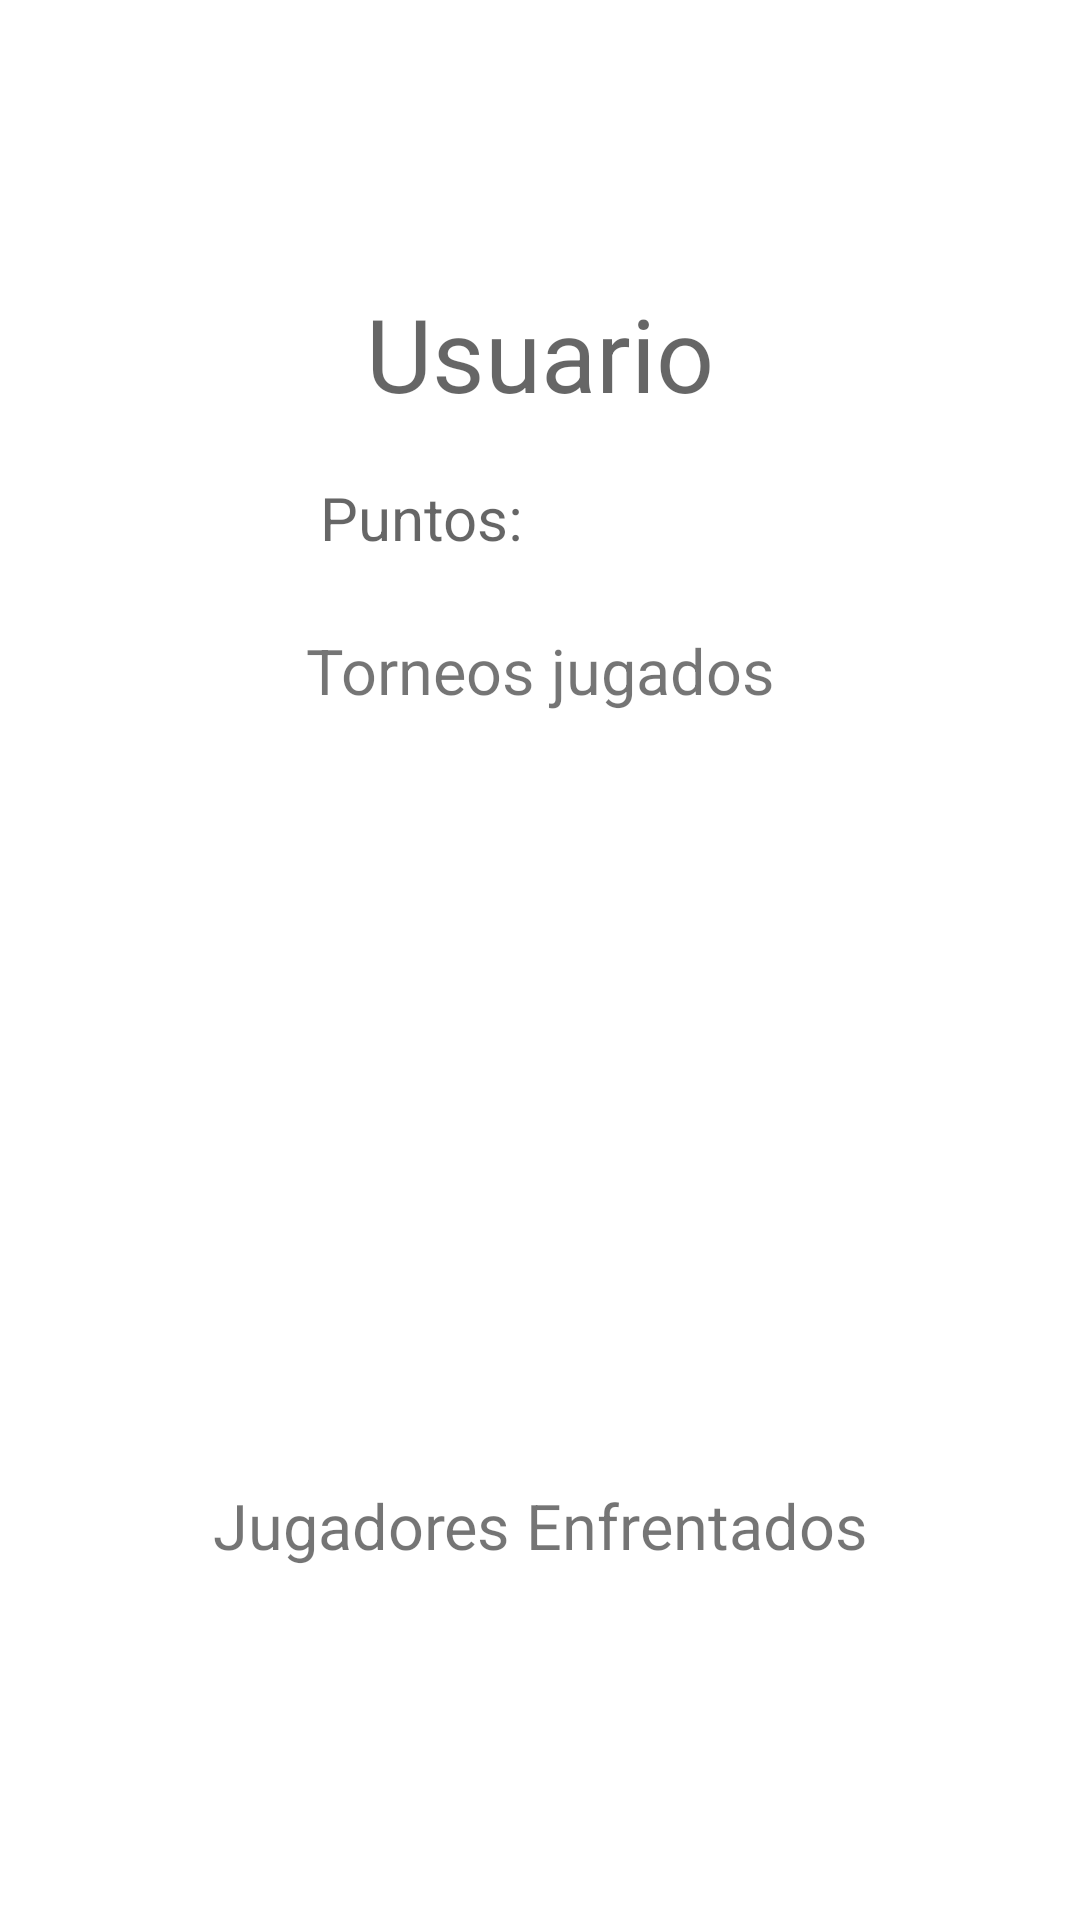

This screen was rendered from an Android layout file. Write that file and the resources it references.
<!-- AndroidManifest.xml: application theme AppTheme -->
<!-- res/layout/activity_user.xml -->
<?xml version="1.0" encoding="utf-8"?>
<androidx.constraintlayout.widget.ConstraintLayout xmlns:android="http://schemas.android.com/apk/res/android"
    xmlns:app="http://schemas.android.com/apk/res-auto"
    xmlns:tools="http://schemas.android.com/tools"
    android:layout_width="match_parent"
    android:layout_height="match_parent"
    tools:context=".controlers.UserActivity">

    <TextView
        android:id="@+id/textView10"
        android:layout_width="wrap_content"
        android:layout_height="wrap_content"
        android:text="Jugadores Enfrentados"
        android:textSize="21sp"
        app:layout_constraintBottom_toBottomOf="parent"
        app:layout_constraintEnd_toEndOf="parent"
        app:layout_constraintStart_toStartOf="parent"
        app:layout_constraintTop_toBottomOf="@+id/rvTJ"
        app:layout_constraintVertical_bias="0.100000024" />

    <TextView
        android:id="@+id/txtUserName"
        android:layout_width="wrap_content"
        android:layout_height="wrap_content"
        android:text="Usuario"
        android:textAppearance="@style/TextAppearance.AppCompat.Display1"
        app:layout_constraintBottom_toBottomOf="parent"
        app:layout_constraintEnd_toEndOf="parent"
        app:layout_constraintStart_toStartOf="parent"
        app:layout_constraintTop_toTopOf="parent"
        app:layout_constraintVertical_bias="0.16" />

    <TextView
        android:id="@+id/txtPointsUser"
        android:layout_width="147dp"
        android:layout_height="29dp"
        android:text="Puntos: "
        android:textAppearance="@style/TextAppearance.AppCompat.Medium"
        android:textSize="20sp"
        app:layout_constraintBottom_toBottomOf="parent"
        app:layout_constraintEnd_toEndOf="parent"
        app:layout_constraintStart_toStartOf="parent"
        app:layout_constraintTop_toBottomOf="@+id/txtUserName"
        app:layout_constraintVertical_bias="0.04" />

    <ImageView
        android:id="@+id/ivLvlUser"
        android:layout_width="wrap_content"
        android:layout_height="wrap_content"
        app:layout_constraintBottom_toBottomOf="parent"
        app:layout_constraintEnd_toStartOf="@+id/txtUserName"
        app:layout_constraintStart_toStartOf="parent"
        app:layout_constraintTop_toTopOf="parent"
        app:layout_constraintVertical_bias="0.015"
        app:srcCompat="@drawable/smash_ball" />

    <TextView
        android:id="@+id/textView9"
        android:layout_width="wrap_content"
        android:layout_height="wrap_content"
        android:text="Torneos jugados"
        android:textSize="21sp"
        app:layout_constraintBottom_toBottomOf="parent"
        app:layout_constraintEnd_toEndOf="parent"
        app:layout_constraintStart_toStartOf="parent"
        app:layout_constraintTop_toBottomOf="@+id/txtPointsUser"
        app:layout_constraintVertical_bias="0.05" />

    <androidx.recyclerview.widget.RecyclerView
        android:id="@+id/rvTJ"
        android:layout_width="412dp"
        android:layout_height="226dp"
        app:layout_constraintBottom_toBottomOf="parent"
        app:layout_constraintEnd_toEndOf="parent"
        app:layout_constraintStart_toStartOf="parent"
        app:layout_constraintTop_toBottomOf="@+id/textView9"
        app:layout_constraintVertical_bias="0.1" />

    <androidx.recyclerview.widget.RecyclerView
        android:id="@+id/rvJE"
        android:layout_width="0dp"
        android:layout_height="255dp"
        app:layout_constraintBottom_toBottomOf="parent"
        app:layout_constraintEnd_toEndOf="parent"
        app:layout_constraintHorizontal_bias="0.0"
        app:layout_constraintStart_toStartOf="parent"
        app:layout_constraintTop_toBottomOf="@+id/textView10"
        app:layout_constraintVertical_bias="1.0" />
</androidx.constraintlayout.widget.ConstraintLayout>
<!-- resources referenced by this layout -->
<resources>

</resources>
